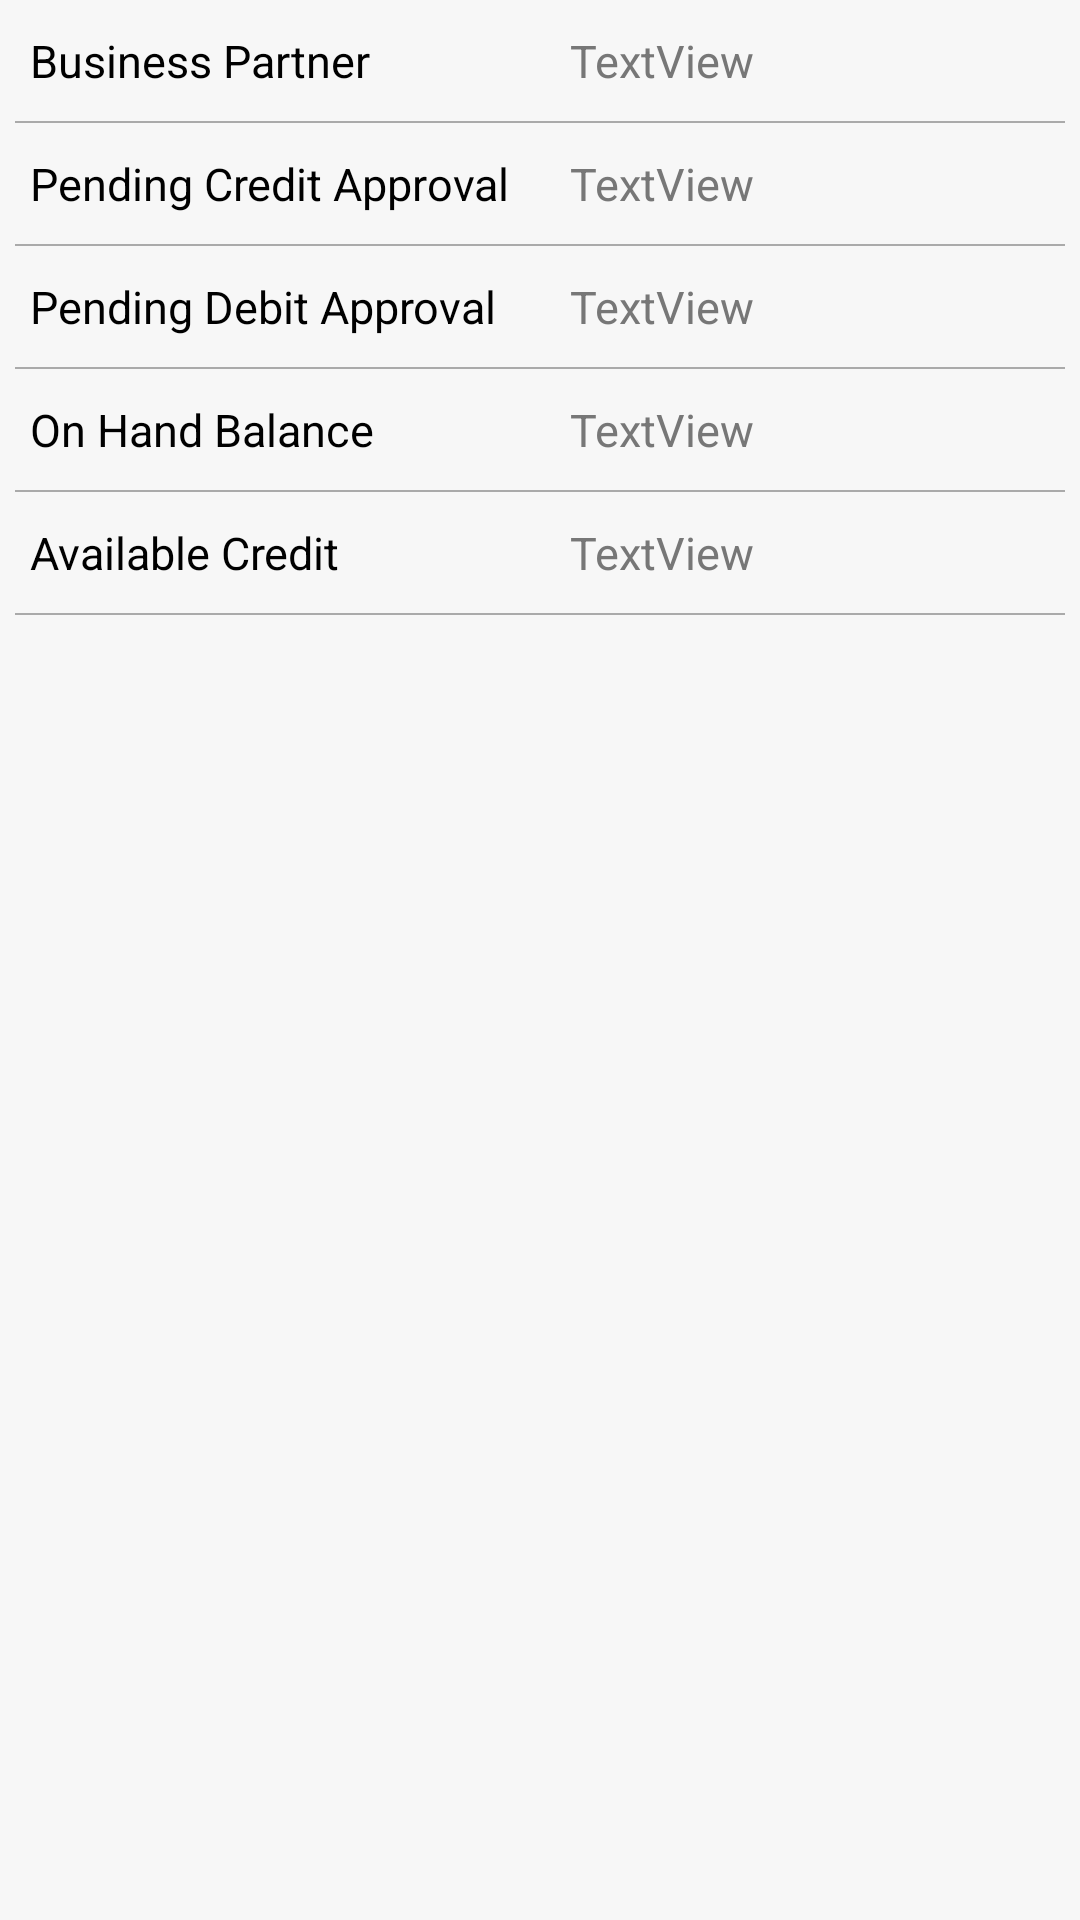

Write the Android layout XML for this screen, with the resource values it uses.
<!-- AndroidManifest.xml: application theme AppTheme -->
<!-- res/layout/activity_available_credit_status.xml -->
<?xml version="1.0" encoding="utf-8"?>
<RelativeLayout xmlns:android="http://schemas.android.com/apk/res/android"
    android:layout_width="match_parent"
    android:layout_height="match_parent"
    android:background="@color/light_gray">


    <LinearLayout
        android:id="@+id/linearLayout"
        android:layout_width="match_parent"
        android:layout_height="wrap_content"
        android:orientation="vertical">

        <LinearLayout
            android:layout_width="match_parent"
            android:layout_height="wrap_content"
            android:orientation="horizontal">

            <TextView
                style="@style/text_title"
                android:text="@string/business_partner" />

            <TextView
                android:id="@+id/partner"
                style="@style/text_description"
                android:text="TextView" />
        </LinearLayout>

        <View style="@style/line_style" />

        <LinearLayout
            android:layout_width="match_parent"
            android:layout_height="wrap_content"
            android:orientation="horizontal">

            <TextView
                style="@style/text_title"
                android:text="@string/pending_credit_approval" />

            <TextView
                android:id="@+id/pendingCredit"
                style="@style/text_description"
                android:text="TextView" />
        </LinearLayout>

        <View style="@style/line_style" />

        <LinearLayout
            android:layout_width="match_parent"
            android:layout_height="wrap_content"
            android:orientation="horizontal">

            <TextView
                style="@style/text_title"
                android:text="@string/pending_debit_approval" />

            <TextView
                android:id="@+id/pendingDebit"
                style="@style/text_description"
                android:text="TextView" />
        </LinearLayout>

        <View style="@style/line_style" />

        <LinearLayout
            android:layout_width="match_parent"
            android:layout_height="wrap_content"
            android:orientation="horizontal">

            <TextView
                style="@style/text_title"
                android:text="@string/on_hand_balance" />

            <TextView
                android:id="@+id/onHandBalance"
                style="@style/text_description"
                android:text="TextView" />
        </LinearLayout>

        <View style="@style/line_style" />

        <LinearLayout
            android:layout_width="match_parent"
            android:layout_height="wrap_content"
            android:orientation="horizontal">

            <TextView
                style="@style/text_title"
                android:text="@string/available_credit" />

            <TextView
                android:id="@+id/availableCredit"
                style="@style/text_description"
                android:text="TextView" />
        </LinearLayout>

        <View style="@style/line_style" />
    </LinearLayout>


</RelativeLayout>
<!-- resources referenced by this layout -->
<resources>
  <color name="light_gray">#05676566</color>
  <string name="available_credit">Available Credit</string>
  <string name="business_partner">Business Partner</string>
  <string name="on_hand_balance">On Hand Balance</string>
  <string name="pending_credit_approval">Pending Credit Approval</string>
  <string name="pending_debit_approval">Pending Debit Approval</string>
  <style name="line_style">
          <item name="android:layout_width">match_parent</item>
          <item name="android:layout_height">0.5dp</item>
          <item name="android:layout_marginRight">5dp</item>
          <item name="android:layout_marginLeft">5dp</item>
          <item name="android:background">@android:color/darker_gray</item>
      </style>
  <style name="text_description">
          <item name="android:layout_width">0dp</item>
          <item name="android:layout_height">wrap_content</item>
          <item name="android:layout_weight">1</item>
          <item name="android:textSize">15sp</item>
          <item name="android:textColor">@color/grayLight_1</item>
          <item name="android:layout_marginBottom">5dp</item>
          <item name="android:layout_marginTop">5dp</item>
          <item name="android:layout_marginLeft">5dp</item>
          <item name="android:layout_marginRight">10dp</item>
          <item name="android:padding">5dp</item>
  
      </style>
  <style name="text_title">
          <item name="android:layout_width">0dp</item>
          <item name="android:layout_height">wrap_content</item>
          <item name="android:layout_weight">1</item>
          <item name="android:textSize">15sp</item>
          <item name="android:textColor">@color/black</item>
          <item name="android:layout_marginBottom">5dp</item>
          <item name="android:layout_marginTop">5dp</item>
          <item name="android:layout_marginLeft">10dp</item>
          <item name="android:layout_marginRight">5dp</item>
      </style>
  <style name="AppTheme" parent="Theme.AppCompat.Light.DarkActionBar">
          
          <item name="colorPrimary">@color/colorPrimary</item>
          <item name="colorPrimaryDark">@color/colorPrimaryDark</item>
          <item name="colorAccent">@color/colorAccent</item>
      </style>
  <color name="grayLight_1">#777</color>
  <color name="black">#000000</color>
  <color name="colorPrimary">#314068</color>
  <color name="colorPrimaryDark">#4A5F8E</color>
  <color name="colorAccent">#4D6C96</color>
</resources>
